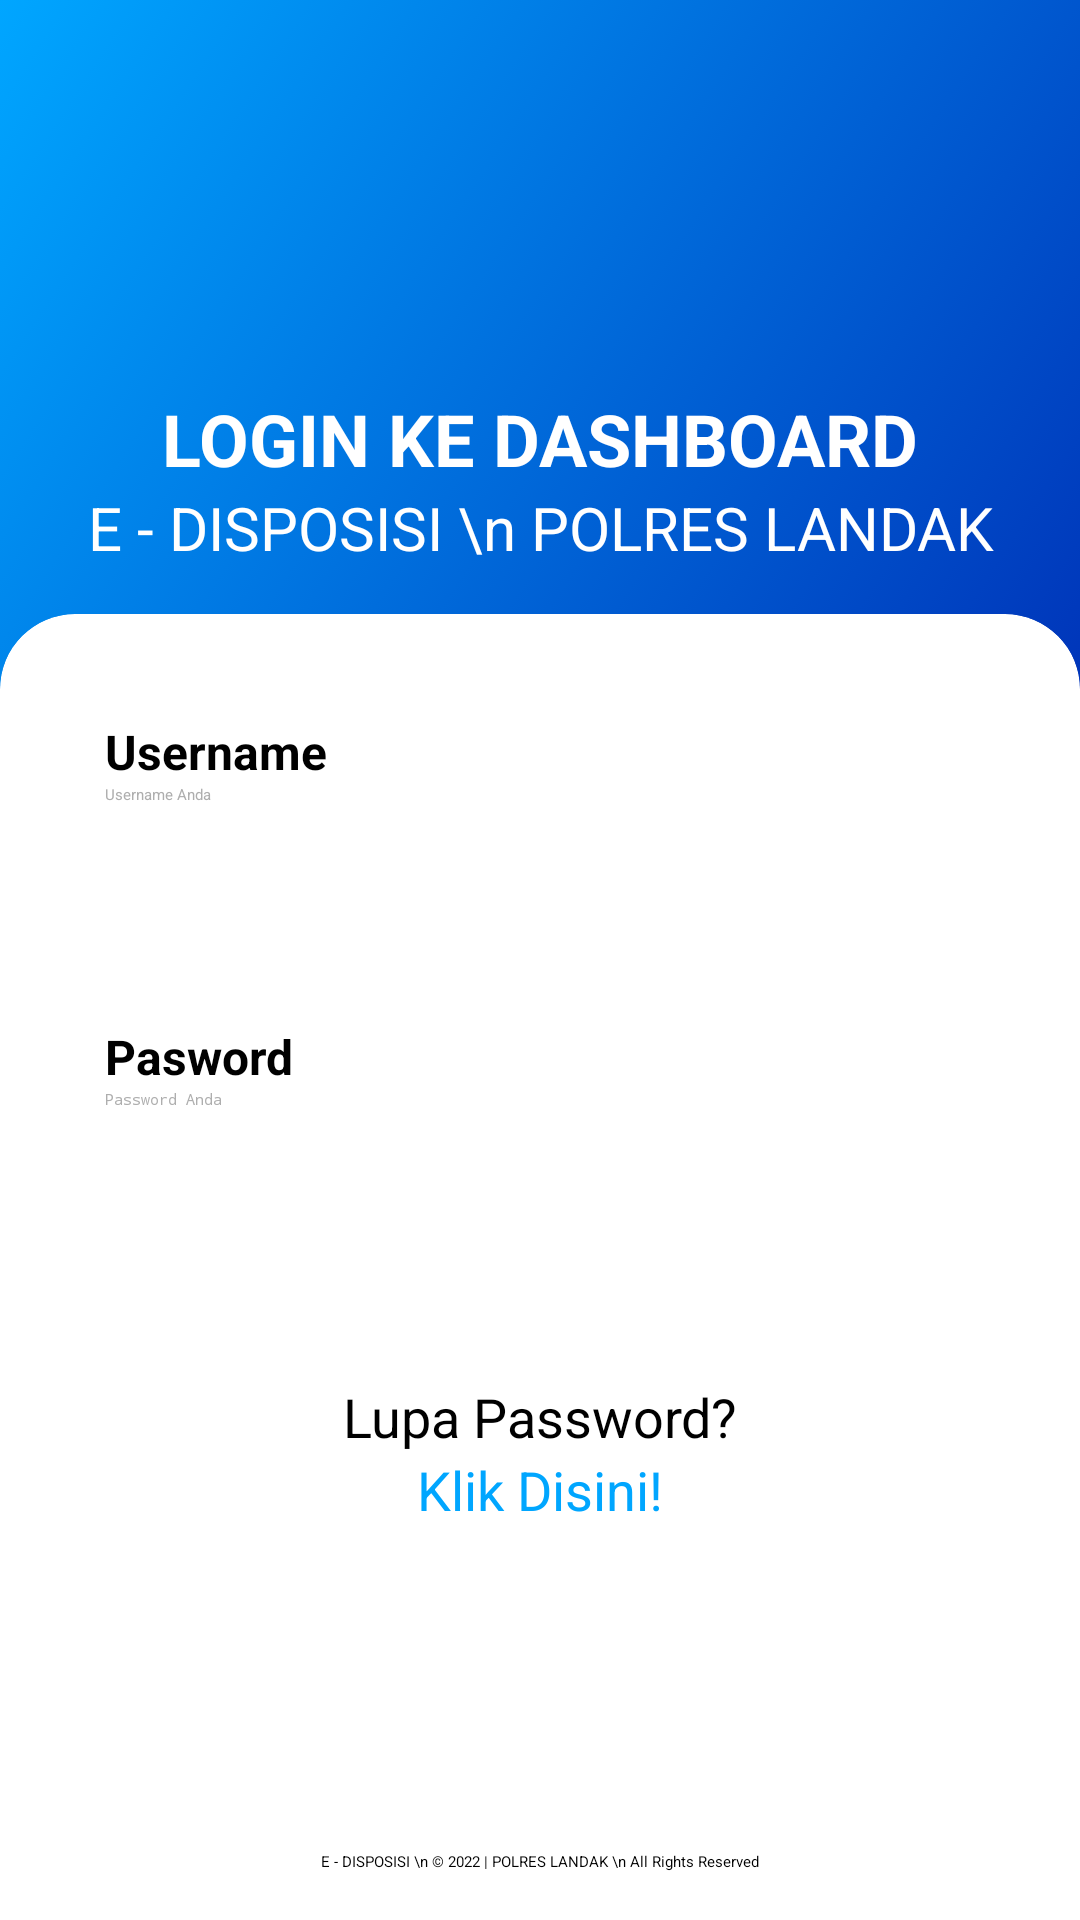

This screen was rendered from an Android layout file. Write that file and the resources it references.
<!-- AndroidManifest.xml: application theme Theme.EDisposisi -->
<!-- res/layout/login.xml -->
<?xml version="1.0" encoding="utf-8"?>
<androidx.constraintlayout.widget.ConstraintLayout xmlns:android="http://schemas.android.com/apk/res/android"
    xmlns:app="http://schemas.android.com/apk/res-auto"
    xmlns:tools="http://schemas.android.com/tools"
    android:layout_width="match_parent"
    android:layout_height="match_parent"
    android:background="@color/white"
    tools:context=".Login" >

    <LinearLayout
        android:id="@+id/linearLayout"
        android:layout_width="match_parent"
        android:layout_height="wrap_content"
        android:background="@drawable/grd"
        android:orientation="vertical"
        android:padding="20dp"
        app:layout_constraintEnd_toEndOf="parent"
        app:layout_constraintStart_toStartOf="parent"
        app:layout_constraintTop_toTopOf="parent">

        <ImageView
            android:id="@+id/imageView3"
            android:layout_width="match_parent"
            android:layout_height="100dp"
            android:layout_marginTop="10dp"
            android:src="@drawable/verified" />

        <TextView
            android:id="@+id/tvNama"
            android:layout_width="match_parent"
            android:layout_height="wrap_content"
            android:gravity="center"
            android:text="LOGIN KE DASHBOARD"
            android:textColor="@color/white"
            android:textSize="24sp"
            android:textStyle="bold" />

        <TextView
            android:id="@+id/tvJabatan"
            android:layout_width="match_parent"
            android:layout_height="wrap_content"
            android:layout_marginBottom="25dp"
            android:gravity="center"
            android:text="E - DISPOSISI \n POLRES LANDAK"
            android:textColor="@color/white"
            android:textSize="20sp" />
    </LinearLayout>

    <LinearLayout
        android:id="@+id/linearLayout2"
        android:layout_width="match_parent"
        android:layout_height="0dp"
        android:layout_marginTop="-30dp"
        android:orientation="vertical"
        app:layout_constraintBottom_toBottomOf="parent"
        app:layout_constraintTop_toBottomOf="@+id/linearLayout">

        <androidx.cardview.widget.CardView
            android:layout_width="match_parent"
            android:layout_height="match_parent"
            android:layout_marginBottom="-30dp"
            app:cardBackgroundColor="@color/white"
            app:cardCornerRadius="25dp">

            <androidx.constraintlayout.widget.ConstraintLayout
                android:layout_width="match_parent"
                android:layout_height="match_parent">

                <LinearLayout
                    android:id="@+id/linearLayout3"
                    android:layout_width="match_parent"
                    android:layout_height="wrap_content"
                    android:layout_margin="35dp"
                    android:layout_marginStart="35dp"
                    android:layout_marginTop="35dp"
                    android:layout_marginEnd="35dp"
                    android:orientation="vertical"
                    app:layout_constraintEnd_toEndOf="parent"
                    app:layout_constraintStart_toStartOf="parent"
                    app:layout_constraintTop_toTopOf="parent">

                    <TextView
                        android:id="@+id/textView7"
                        android:layout_width="match_parent"
                        android:layout_height="wrap_content"
                        android:text="Username"
                        android:textSize="16sp"
                        android:textStyle="bold"
                        tools:textSize="16dp" />

                    <EditText
                        android:id="@+id/username"
                        android:layout_width="match_parent"
                        android:layout_height="65dp"
                        android:ems="10"
                        android:hint="Username Anda"
                        android:inputType="textPersonName"
                        android:textColor="@color/black"
                        android:textColorHighlight="#00A6FF"
                        android:textColorHint="#AEAEAE"
                        android:textColorLink="#00A6FF" />

                    <TextView
                        android:id="@+id/textView8"
                        android:layout_width="match_parent"
                        android:layout_height="wrap_content"
                        android:layout_marginTop="15dp"
                        android:text="Pasword"
                        android:textSize="16sp"
                        android:textStyle="bold" />

                    <EditText
                        android:id="@+id/password"
                        android:layout_width="match_parent"
                        android:layout_height="50dp"
                        android:ems="10"
                        android:hint="Password Anda"
                        android:inputType="textPassword"
                        android:textColor="@color/black"
                        android:textColorHighlight="#00A6FF"
                        android:textColorHint="#AEAEAE"
                        android:textColorLink="#00A6FF" />

                    <Button
                        android:id="@+id/loginbtn"
                        android:layout_width="match_parent"
                        android:layout_height="wrap_content"
                        android:layout_marginTop="15dp"
                        android:backgroundTint="#00A6FF"
                        android:text="LOGIN"
                        android:textColor="@color/white"
                        android:textStyle="bold" />

                    <TextView
                        android:id="@+id/textView9"
                        android:layout_width="match_parent"
                        android:layout_height="wrap_content"
                        android:layout_marginTop="25dp"
                        android:gravity="center"
                        android:text="Lupa Password?"
                        android:textSize="18sp" />

                    <TextView
                        android:id="@+id/textView6"
                        android:layout_width="match_parent"
                        android:layout_height="wrap_content"
                        android:gravity="center"
                        android:text="Klik Disini!"
                        android:textColor="#00A6FF"
                        android:textSize="18sp" />
                </LinearLayout>

            </androidx.constraintlayout.widget.ConstraintLayout>

        </androidx.cardview.widget.CardView>
    </LinearLayout>

    <TextView
        android:id="@+id/textView11"
        android:layout_width="wrap_content"
        android:layout_height="wrap_content"
        android:layout_marginBottom="16dp"
        android:text="E - DISPOSISI \n © 2022 | POLRES LANDAK \n All Rights Reserved"
        android:textAlignment="center"
        app:layout_constraintBottom_toBottomOf="parent"
        app:layout_constraintEnd_toEndOf="parent"
        app:layout_constraintStart_toStartOf="parent" />

</androidx.constraintlayout.widget.ConstraintLayout>
<!-- resources referenced by this layout -->
<resources>
  <!-- drawable grd (drawable) -->
  <?xml version="1.0" encoding="utf-8"?>
  <selector xmlns:android="http://schemas.android.com/apk/res/android">
      <item>
          <shape>
              <gradient
                  android:angle="135"
                  android:endColor="#00A6FF"
                  android:startColor="#0034B9"
                  android:type="linear" />
          </shape>
      </item>
  </selector>
  <style name="Theme.EDisposisi" parent="Theme.MaterialComponents.DayNight.NoActionBar">
          
          <item name="colorPrimary">#00A6FF</item>
          <item name="colorPrimaryVariant">#0034B9</item>
          <item name="colorOnPrimary">#101010</item>
          
          <item name="android:statusBarColor" tools:targetApi="l">#1C1C1C</item>
          
  
          <item name="android:textColor">#000000</item>
          <item name="fontFamily">@font/monsreg</item>
      </style>
  <!-- not gathered from this repository: default colours our renderer supplied (Android Studio template values) -->
  <color name="black">#FF000000</color>
  <color name="white">#FFFFFFFF</color>
</resources>
